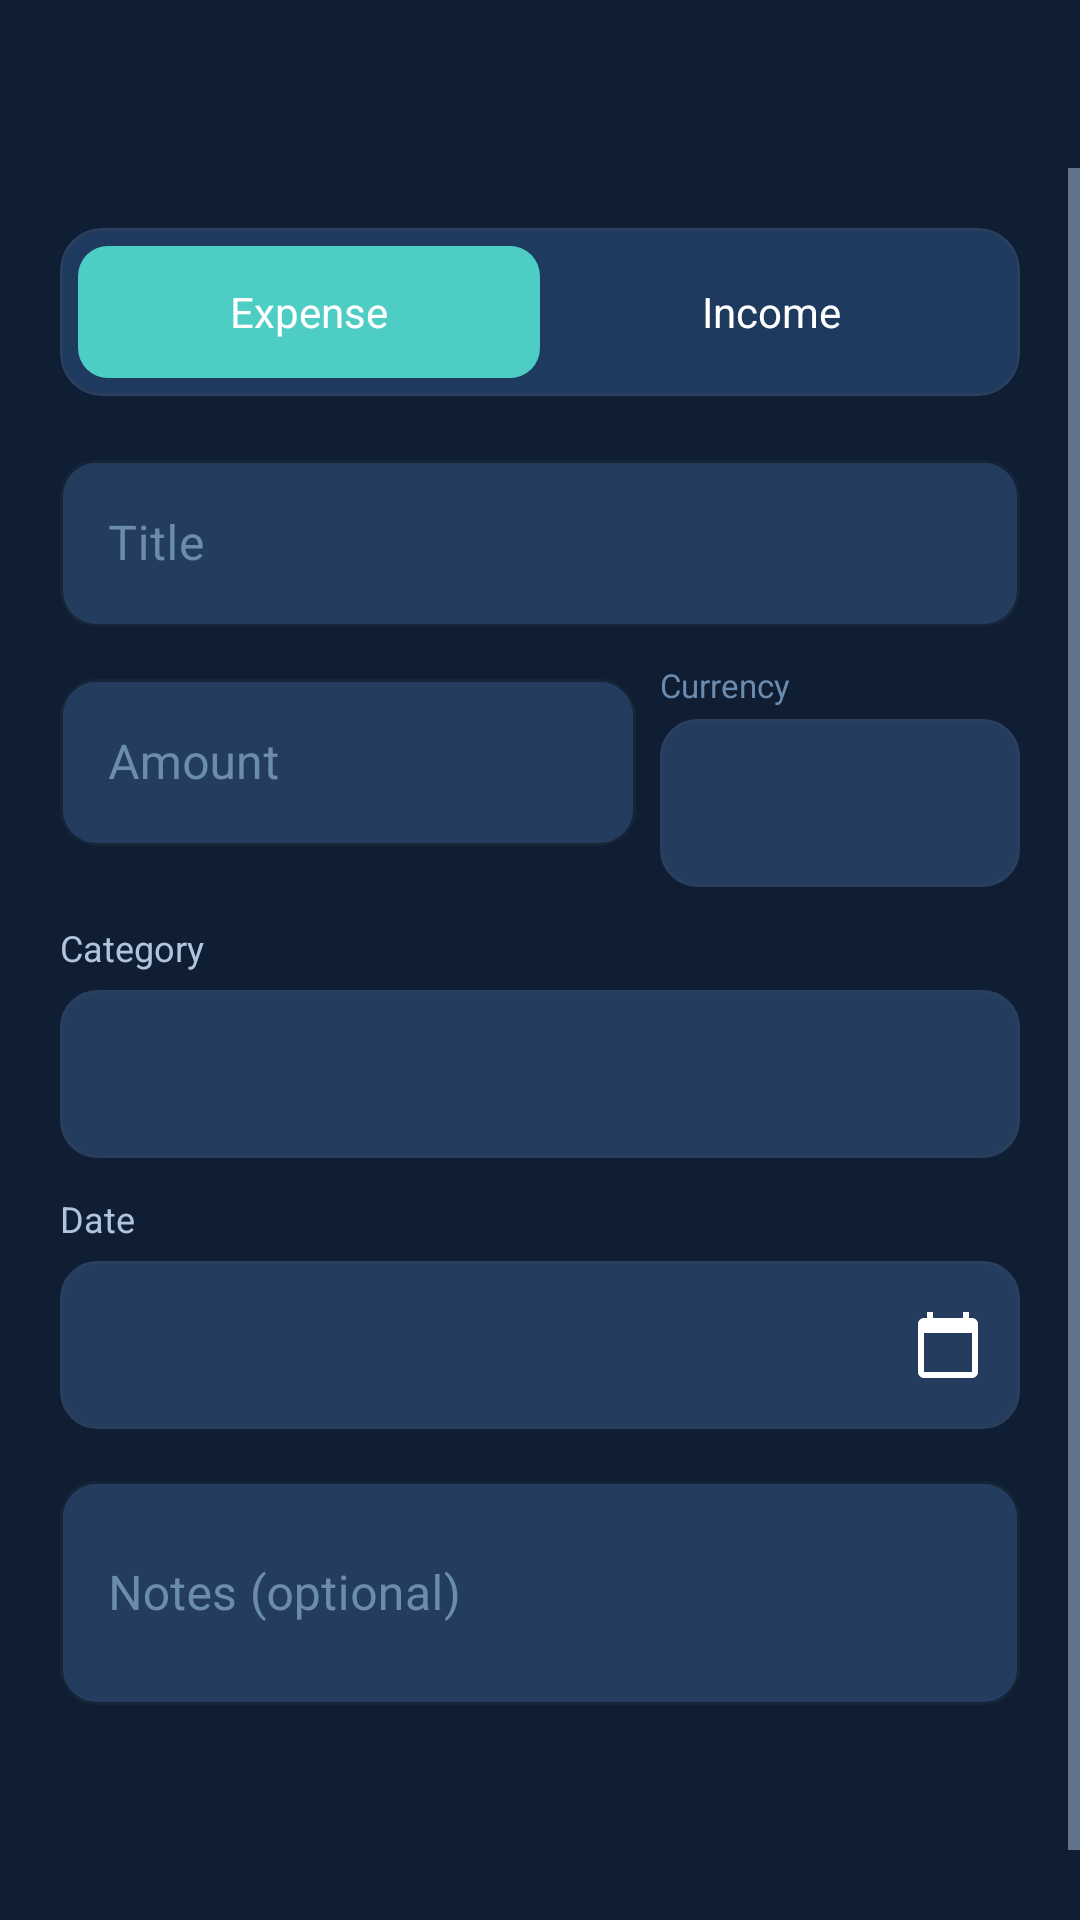

Produce the Android XML layout that renders to this screen, including the resource entries it uses.
<!-- AndroidManifest.xml: application theme Theme.EcoSpend -->
<!-- res/layout/activity_add_edit_expense.xml -->
<?xml version="1.0" encoding="utf-8"?>
<LinearLayout xmlns:android="http://schemas.android.com/apk/res/android"
    xmlns:app="http://schemas.android.com/apk/res-auto"
    android:layout_width="match_parent"
    android:layout_height="match_parent"
    android:orientation="vertical"
    android:background="@color/background">

    <androidx.appcompat.widget.Toolbar
        android:id="@+id/toolbar_add"
        android:layout_width="match_parent"
        android:layout_height="?attr/actionBarSize"
        android:background="@color/primary_dark"
        app:titleTextColor="@color/white"
        app:navigationIconTint="@color/white" />

    <ScrollView
        android:layout_width="match_parent"
        android:layout_height="0dp"
        android:layout_weight="1">

        <LinearLayout
            android:layout_width="match_parent"
            android:layout_height="wrap_content"
            android:orientation="vertical"
            android:padding="20dp">

            
            <com.google.android.material.card.MaterialCardView
                android:layout_width="match_parent"
                android:layout_height="wrap_content"
                android:layout_marginBottom="16dp"
                app:cardCornerRadius="14dp">

                <RadioGroup
                    android:id="@+id/rg_type"
                    android:layout_width="match_parent"
                    android:layout_height="56dp"
                    android:orientation="horizontal"
                    android:padding="6dp">

                    <RadioButton
                        android:id="@+id/rb_expense"
                        android:layout_width="0dp"
                        android:layout_height="match_parent"
                        android:layout_weight="1"
                        android:text="Expense"
                        android:textColor="@color/text_primary"
                        android:gravity="center"
                        android:button="@null"
                        android:background="@drawable/bg_radio_button"
                        android:checked="true" />

                    <RadioButton
                        android:id="@+id/rb_income"
                        android:layout_width="0dp"
                        android:layout_height="match_parent"
                        android:layout_weight="1"
                        android:text="Income"
                        android:textColor="@color/text_primary"
                        android:gravity="center"
                        android:button="@null"
                        android:background="@drawable/bg_radio_button" />
                </RadioGroup>
            </com.google.android.material.card.MaterialCardView>

            
            <com.google.android.material.textfield.TextInputLayout
                style="@style/EcoSpend.TextInputLayout"
                android:layout_width="match_parent"
                android:layout_height="wrap_content"
                android:hint="Title"
                android:layout_marginBottom="12dp">
                <com.google.android.material.textfield.TextInputEditText
                    android:id="@+id/et_title"
                    android:layout_width="match_parent"
                    android:layout_height="wrap_content"
                    android:inputType="textCapSentences"
                    android:textColor="@color/text_primary" />
            </com.google.android.material.textfield.TextInputLayout>

            
            <LinearLayout
                android:layout_width="match_parent"
                android:layout_height="wrap_content"
                android:orientation="horizontal"
                android:layout_marginBottom="12dp">

                <com.google.android.material.textfield.TextInputLayout
                    style="@style/EcoSpend.TextInputLayout"
                    android:layout_width="0dp"
                    android:layout_height="wrap_content"
                    android:layout_weight="1"
                    android:hint="Amount"
                    android:layout_marginEnd="8dp">
                    <com.google.android.material.textfield.TextInputEditText
                        android:id="@+id/et_amount"
                        android:layout_width="match_parent"
                        android:layout_height="wrap_content"
                        android:inputType="numberDecimal"
                        android:textColor="@color/text_primary" />
                </com.google.android.material.textfield.TextInputLayout>

                <LinearLayout
                    android:layout_width="120dp"
                    android:layout_height="wrap_content"
                    android:orientation="vertical">
                    <TextView
                        android:layout_width="wrap_content"
                        android:layout_height="wrap_content"
                        android:text="Currency"
                        android:textColor="@color/text_hint"
                        android:textSize="11sp"
                        android:layout_marginBottom="4dp" />
                    <Spinner
                        android:id="@+id/spinner_currency"
                        android:layout_width="match_parent"
                        android:layout_height="56dp"
                        android:background="@drawable/bg_spinner"
                        android:paddingStart="12dp" />
                </LinearLayout>
            </LinearLayout>

            
            <TextView
                android:layout_width="wrap_content"
                android:layout_height="wrap_content"
                android:text="Category"
                android:textColor="@color/text_secondary"
                android:textSize="12sp"
                android:layout_marginBottom="6dp" />

            <Spinner
                android:id="@+id/spinner_category"
                android:layout_width="match_parent"
                android:layout_height="56dp"
                android:background="@drawable/bg_spinner"
                android:paddingStart="12dp"
                android:layout_marginBottom="12dp" />

            
            <TextView
                android:layout_width="wrap_content"
                android:layout_height="wrap_content"
                android:text="Date"
                android:textColor="@color/text_secondary"
                android:textSize="12sp"
                android:layout_marginBottom="6dp" />

            <TextView
                android:id="@+id/tv_selected_date"
                android:layout_width="match_parent"
                android:layout_height="56dp"
                android:background="@drawable/bg_spinner"
                android:paddingStart="12dp"
                android:gravity="center_vertical"
                android:textColor="@color/text_primary"
                android:textSize="14sp"
                android:drawableEnd="@drawable/ic_calendar"
                android:drawablePadding="8dp"
                android:paddingEnd="12dp"
                android:layout_marginBottom="12dp" />

            
            <com.google.android.material.textfield.TextInputLayout
                style="@style/EcoSpend.TextInputLayout"
                android:layout_width="match_parent"
                android:layout_height="wrap_content"
                android:hint="Notes (optional)"
                android:layout_marginBottom="24dp">
                <com.google.android.material.textfield.TextInputEditText
                    android:id="@+id/et_notes"
                    android:layout_width="match_parent"
                    android:layout_height="wrap_content"
                    android:inputType="textMultiLine"
                    android:minLines="2"
                    android:maxLines="4"
                    android:textColor="@color/text_primary" />
            </com.google.android.material.textfield.TextInputLayout>

            <Button
                android:id="@+id/btn_save_transaction"
                style="@style/EcoSpend.Button.Primary"
                android:layout_width="match_parent"
                android:layout_height="52dp"
                android:text="Save Transaction"
                android:textSize="16sp" />

        </LinearLayout>
    </ScrollView>
</LinearLayout>
<!-- resources referenced by this layout -->
<resources>
  <color name="background">#0F1E33</color>
  <color name="primary_dark">#0F1E33</color>
  <color name="text_hint">#6B8CAE</color>
  <color name="text_primary">#FFFFFF</color>
  <color name="text_secondary">#B0C4DE</color>
  <color name="white">#FFFFFF</color>
  <!-- drawable bg_radio_button (drawable) -->
  <?xml version="1.0" encoding="utf-8"?>
  <selector xmlns:android="http://schemas.android.com/apk/res/android">
      <item android:state_checked="true">
          <shape android:shape="rectangle">
              <solid android:color="@color/accent"/>
              <corners android:radius="10dp"/>
          </shape>
      </item>
      <item>
          <shape android:shape="rectangle">
              <solid android:color="@color/transparent"/>
              <corners android:radius="10dp"/>
          </shape>
      </item>
  </selector>
  <!-- drawable bg_spinner (drawable) -->
  <?xml version="1.0" encoding="utf-8"?>
  <shape xmlns:android="http://schemas.android.com/apk/res/android" android:shape="rectangle">
      <solid android:color="@color/surface_variant"/>
      <corners android:radius="12dp"/>
      <stroke android:width="1dp" android:color="@color/divider"/>
  </shape>
  <!-- drawable ic_calendar (drawable) -->
  <vector xmlns:android="http://schemas.android.com/apk/res/android" android:width="24dp" android:height="24dp" android:viewportWidth="24" android:viewportHeight="24"><path android:fillColor="#FFFFFF" android:pathData="M20,3h-1V1h-2v2H7V1H5v2H4C2.9,3 2,3.9 2,5v16c0,1.1 0.9,2 2,2h16c1.1,0 2,-0.9 2,-2V5C22,3.9 21.1,3 20,3zM20,21H4V8h16V21z"/></vector>
  <style name="EcoSpend.Button.Primary" parent="Widget.MaterialComponents.Button">
          <item name="backgroundTint">@color/accent</item>
          <item name="android:textColor">@color/primary_dark</item>
          <item name="android:textStyle">bold</item>
          <item name="cornerRadius">12dp</item>
      </style>
  <style name="EcoSpend.TextInputLayout" parent="Widget.MaterialComponents.TextInputLayout.OutlinedBox">
          <item name="boxStrokeColor">@color/accent</item>
          <item name="hintTextColor">@color/text_secondary</item>
          <item name="android:textColorHint">@color/text_hint</item>
          <item name="boxCornerRadiusTopStart">12dp</item>
          <item name="boxCornerRadiusTopEnd">12dp</item>
          <item name="boxCornerRadiusBottomStart">12dp</item>
          <item name="boxCornerRadiusBottomEnd">12dp</item>
          <item name="boxBackgroundColor">@color/surface_variant</item>
      </style>
  <color name="accent">#4ECDC4</color>
  <color name="transparent">#00000000</color>
  <color name="surface_variant">#243D5E</color>
  <color name="divider">#2A3F5E</color>
  <color name="primary">#1A2E4A</color>
  <color name="accent_dark">#38B2AA</color>
  <color name="surface">#1E3A5F</color>
  <style name="EcoSpend.CardView" parent="Widget.MaterialComponents.CardView">
          <item name="cardBackgroundColor">@color/card_background</item>
          <item name="cardCornerRadius">16dp</item>
          <item name="cardElevation">0dp</item>
          <item name="strokeColor">@color/divider</item>
          <item name="strokeWidth">1dp</item>
      </style>
  <color name="card_background">#1E3A5F</color>
</resources>
